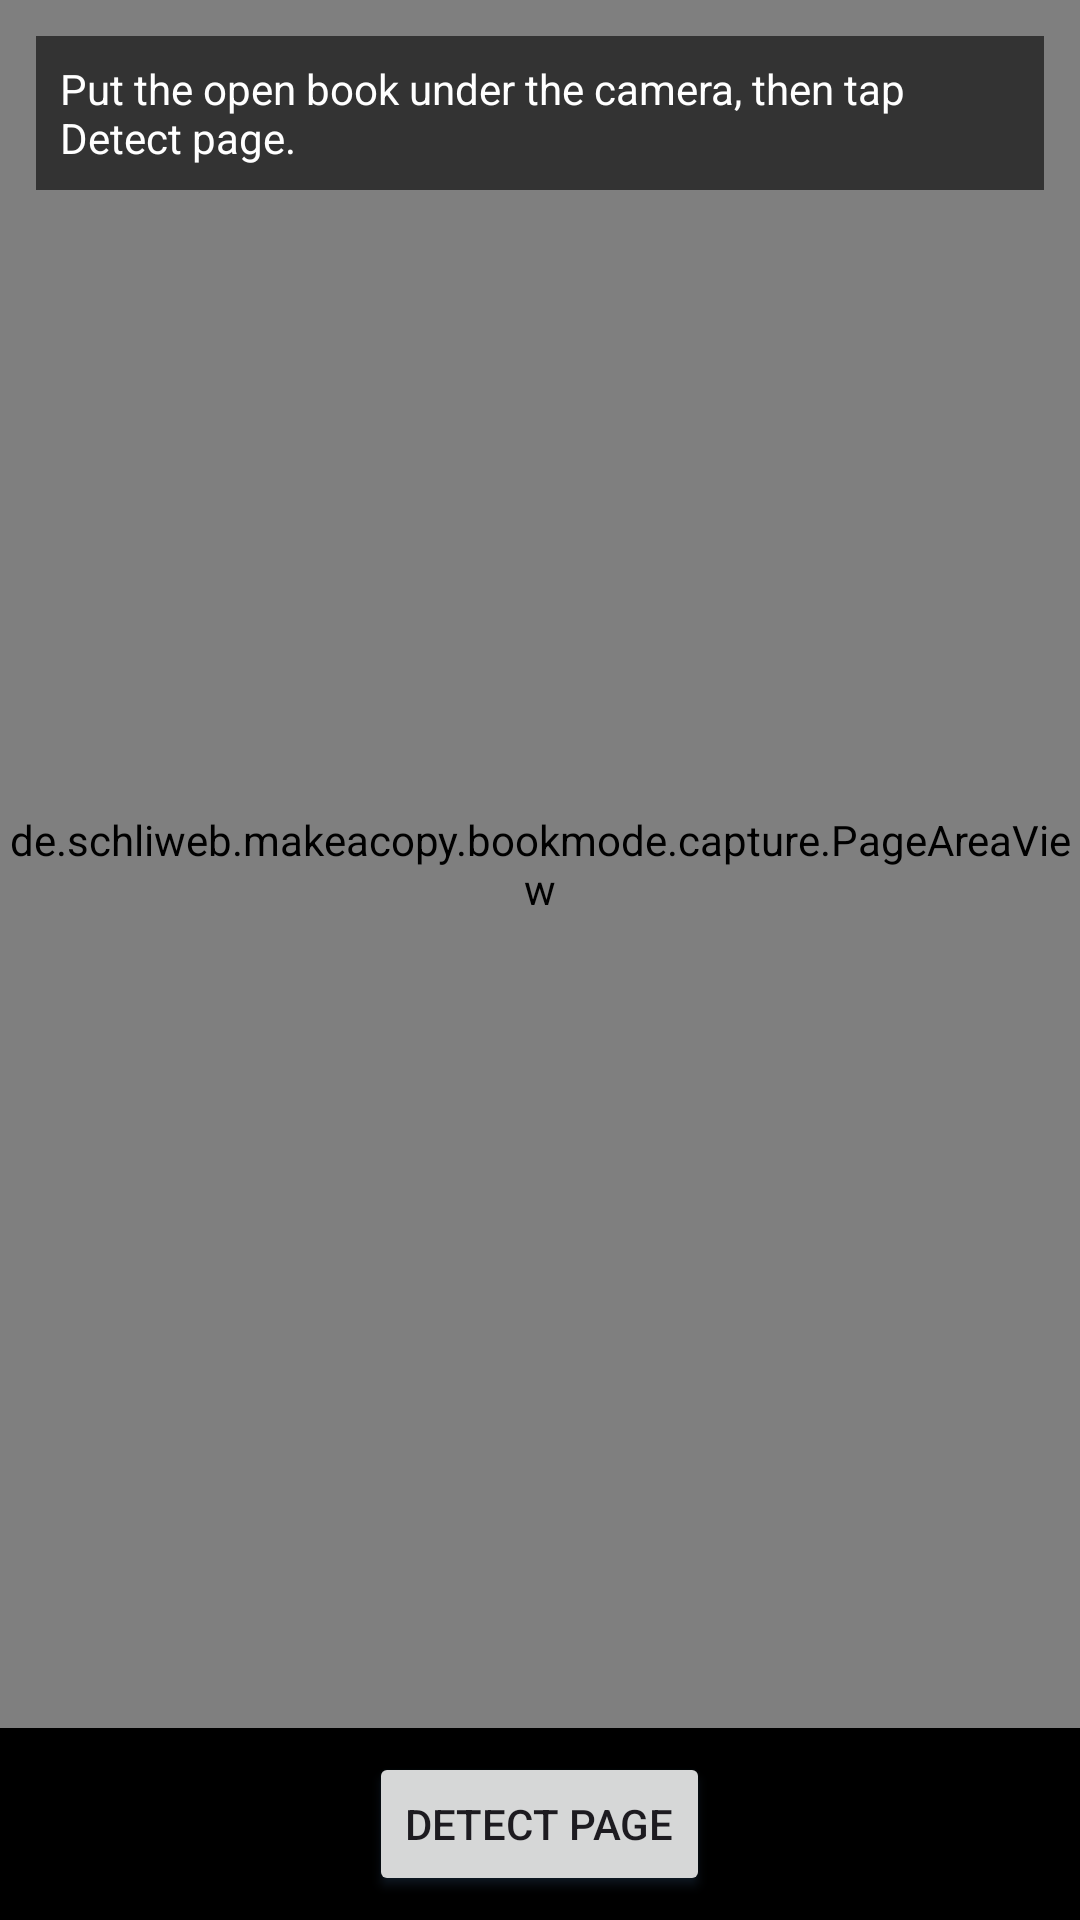

Produce the Android XML layout that renders to this screen, including the resource entries it uses.
<!-- AndroidManifest.xml: application theme Theme.MakeACopy -->
<!-- res/layout/fragment_book_setup_shot.xml -->
<?xml version="1.0" encoding="utf-8"?>
<androidx.constraintlayout.widget.ConstraintLayout xmlns:android="http://schemas.android.com/apk/res/android"
    xmlns:app="http://schemas.android.com/apk/res-auto"
    android:layout_width="match_parent"
    android:layout_height="match_parent"
    android:background="@android:color/black">

    <androidx.camera.view.PreviewView
        android:id="@+id/book_preview"
        android:layout_width="0dp"
        android:layout_height="0dp"
        app:layout_constraintTop_toTopOf="parent"
        app:layout_constraintBottom_toTopOf="@id/book_setup_shot_buttons"
        app:layout_constraintStart_toStartOf="parent"
        app:layout_constraintEnd_toEndOf="parent" />

    <ImageView
        android:id="@+id/book_still"
        android:layout_width="0dp"
        android:layout_height="0dp"
        android:scaleType="fitCenter"
        android:visibility="gone"
        android:contentDescription="@null"
        app:layout_constraintTop_toTopOf="@id/book_preview"
        app:layout_constraintBottom_toBottomOf="@id/book_preview"
        app:layout_constraintStart_toStartOf="@id/book_preview"
        app:layout_constraintEnd_toEndOf="@id/book_preview" />

    <de.schliweb.makeacopy.bookmode.capture.PageAreaView
        android:id="@+id/book_page_area"
        android:layout_width="0dp"
        android:layout_height="0dp"
        app:layout_constraintTop_toTopOf="@id/book_preview"
        app:layout_constraintBottom_toBottomOf="@id/book_preview"
        app:layout_constraintStart_toStartOf="@id/book_preview"
        app:layout_constraintEnd_toEndOf="@id/book_preview" />

    <TextView
        android:id="@+id/book_setup_instructions"
        android:layout_width="0dp"
        android:layout_height="wrap_content"
        android:layout_margin="12dp"
        android:background="#99000000"
        android:padding="8dp"
        android:textColor="@android:color/white"
        android:text="@string/book_setup_instructions"
        app:layout_constraintTop_toTopOf="parent"
        app:layout_constraintStart_toStartOf="parent"
        app:layout_constraintEnd_toEndOf="parent" />

    <ImageView
        android:id="@+id/book_warp_thumb"
        android:layout_width="110dp"
        android:layout_height="150dp"
        android:layout_margin="12dp"
        android:background="#99000000"
        android:scaleType="fitCenter"
        android:visibility="gone"
        android:contentDescription="@null"
        app:layout_constraintBottom_toTopOf="@id/book_setup_shot_buttons"
        app:layout_constraintEnd_toEndOf="parent" />

    <LinearLayout
        android:id="@+id/book_setup_shot_buttons"
        android:layout_width="match_parent"
        android:layout_height="wrap_content"
        android:orientation="horizontal"
        android:gravity="center"
        android:padding="8dp"
        android:background="#CC000000"
        app:layout_constraintBottom_toBottomOf="parent">

        <Button
            android:id="@+id/button_book_detect"
            android:layout_width="wrap_content"
            android:layout_height="wrap_content"
            android:text="@string/book_detect_page" />

        <Button
            android:id="@+id/button_book_rotate"
            style="@style/Widget.Material3.Button.TextButton"
            android:layout_width="wrap_content"
            android:layout_height="wrap_content"
            android:layout_marginStart="8dp"
            android:textColor="@android:color/white"
            android:visibility="gone"
            android:text="@string/book_rotate" />

        <Button
            android:id="@+id/button_book_confirm_area"
            android:layout_width="wrap_content"
            android:layout_height="wrap_content"
            android:layout_marginStart="8dp"
            android:visibility="gone"
            android:text="@string/book_confirm_area" />
    </LinearLayout>
</androidx.constraintlayout.widget.ConstraintLayout>
<!-- resources referenced by this layout -->
<resources>
  <string name="book_confirm_area">Confirm</string>
  <string name="book_detect_page">Detect page</string>
  <string name="book_rotate">Rotate</string>
  <string name="book_setup_instructions">Put the open book under the camera, then tap Detect page.</string>
  <style name="Theme.MakeACopy" parent="Theme.Material3.DayNight.NoActionBar">
          
          <item name="colorPrimary">@color/huli_primary</item>
          <item name="colorOnPrimary">@color/huli_on_primary</item>
          
          <item name="colorPrimaryContainer">@color/huli_primary_container</item>
          <item name="colorOnPrimaryContainer">@color/huli_on_primary_container</item>
  
          
          <item name="colorSecondary">@color/huli_secondary</item>
          <item name="colorOnSecondary">@color/huli_on_secondary</item>
  
          
          <item name="colorOnSurface">@color/black</item>
  
          
          <item name="android:statusBarColor">@android:color/transparent</item>
          <item name="android:navigationBarColor">@android:color/transparent</item>
          <item name="android:windowLightStatusBar">true</item>
          <item name="android:windowLightNavigationBar">true</item>
          
          <item name="android:enforceNavigationBarContrast">false</item>
  
          
          <item name="android:outlineSpotShadowColor">#4A7AAC</item>
          <item name="android:outlineAmbientShadowColor">#2A5A8E</item>
  
          
          <item name="materialAlertDialogTheme">@style/ThemeOverlay.Material3.MaterialAlertDialog</item>
  
          
          <item name="bottomSheetDialogTheme">@style/ThemeOverlay.MakeACopy.BottomSheet</item>
  
          
          <item name="materialButtonStyle">@style/Widget.MakeACopy.Button</item>
      </style>
  <color name="huli_primary">#0B5D4B</color>
  <color name="huli_on_primary">#FFFFFF</color>
  <color name="huli_primary_container">#B8EBD9</color>
  <color name="huli_on_primary_container">#00201A</color>
  <color name="huli_secondary">#8A6100</color>
  <color name="huli_on_secondary">#FFFFFF</color>
  <style name="ThemeOverlay.MakeACopy.BottomSheet" parent="ThemeOverlay.Material3.BottomSheetDialog">
          <item name="android:windowIsTranslucent">false</item>
          
      </style>
  <style name="Widget.MakeACopy.Button" parent="Widget.Material3.Button">
          <item name="android:textAllCaps">false</item>
      </style>
  <!-- not gathered from this repository: default colours our renderer supplied (Android Studio template values) -->
  <color name="black">#FF000000</color>
</resources>
